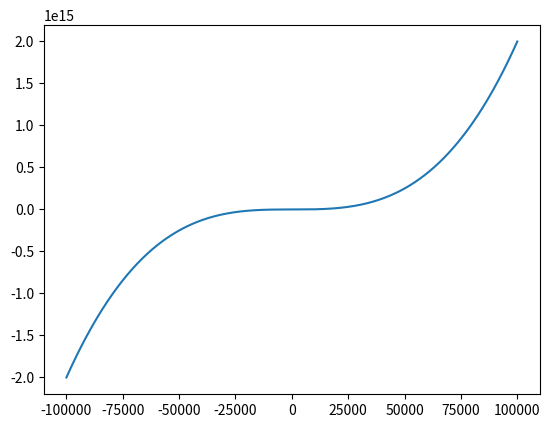

This figure's Python source:
import matplotlib.pyplot as plt
class polynomial:
    def __init__(self, coefs):
        '''
        coefs is a list of coeficients where the list position equals 
        '''
        
        self.coefs = coefs
        self.degree = len(coefs) - 1
        self.delete_zeros()
        
    # arithmetic operators for polynomials
    
    def __add__(self, other):
        if not isinstance(other, polynomial):# Converts the other term to a polynomial if not already
            other = polynomial([other])
        biggerPoly = self.coefs if self.degree > other.degree else other.coefs
        smallerPoly = other.coefs if self.degree >= other.degree else self.coefs
        for i in range(len(biggerPoly) - len(smallerPoly)):
            smallerPoly.insert(0, 0)
        return polynomial([biggerPoly[i]+smallerPoly[i] for i in range(len(biggerPoly))])
            
            
    def __sub__(self, other):
        # add leading zeros to other to make it the same length as self
        if len(self.coefs) > len(other.coefs):
            for i in range(len(self.coefs) - len(other.coefs)):
                other.coefs.insert(0, 0)
        elif len(self.coefs) < len(other.coefs):
            for i in range(len(other.coefs) - len(self.coefs)):
                self.coefs.insert(0, 0)
        return polynomial([self.coefs[i] - other.coefs[i] for i in range(len(self.coefs))])
    def __mul__(self, other):
        result = [0 for i in range(len(self.coefs) + len(other.coefs))]
        for i in range(len(self.coefs)):
            for j in range(len(other.coefs)):
                result[i+j] += self.coefs[i] * other.coefs[j]
        return polynomial(result[:-1])
    def __pow__(self, power):
        if power == 0:
            return polynomial([1])
        else:
            return self * (self ** (power - 1))
    def __str__(self):
        return str(self.coefs)
    def __repr__(self):
        return str(self.coefs)
    def __eq__(self, other):
        return self.coefs == other.coefs
    def __ne__(self, other):
        return not self == other
    # function to divide a polynomial by a constant
    def __truediv__(self, divisor):
        result = []
        while 1:
            result.append((self.coefs[0] / divisor.coefs[0], self.degree - divisor.degree))
            subby = divisor  * polynomial([result[-1][0]] + [0] * result[-1][1])
            self = self - subby
            if self.degree < divisor.degree:
                break

        return polynomial([i[0] for i in result]), self, divisor

    # function to find the remainder of two polynomials with polynomial long division algorithm
    def __mod__(self, divisor):
        return (self/divisor)[1:]
    
    def __floordiv__(self, divisor):
        return (self/divisor)[0]
    
    def plugin(self, x):
        return sum([self.coefs[i] * x**(self.degree - i) for i in range(self.degree + 1)])
    
    # function to delete the leading zeros in the polynomial
    def delete_zeros(self):
        if self.coefs != []:
            while self.coefs[0] == 0:
                self.coefs.pop(0)
                self.degree -= 1
                if self.coefs == []:
                    break

    # function to find the derivative of a polynomial
    def derivative(self):
        return polynomial([self.coefs[i] * (self.degree - i) for i in range(0, self.degree)])

    # function to find the riemann sum of a polynomial
    def riemann_sum(self, a, b, n):
        return sum([self.plugin(a + i * (b - a) / n) for i in range(n)]) * abs(b - a) / n


    # function to plot a polynomial
    def plot(self, x_range):
        x = [i for i in range(x_range[0], x_range[1])]
        y = [self.plugin(i) for i in x]
        plt.plot(x, y)
        plt.show()
p1 = polynomial([2, 1, 2, 3])
p1.plot((-100000, 100000))